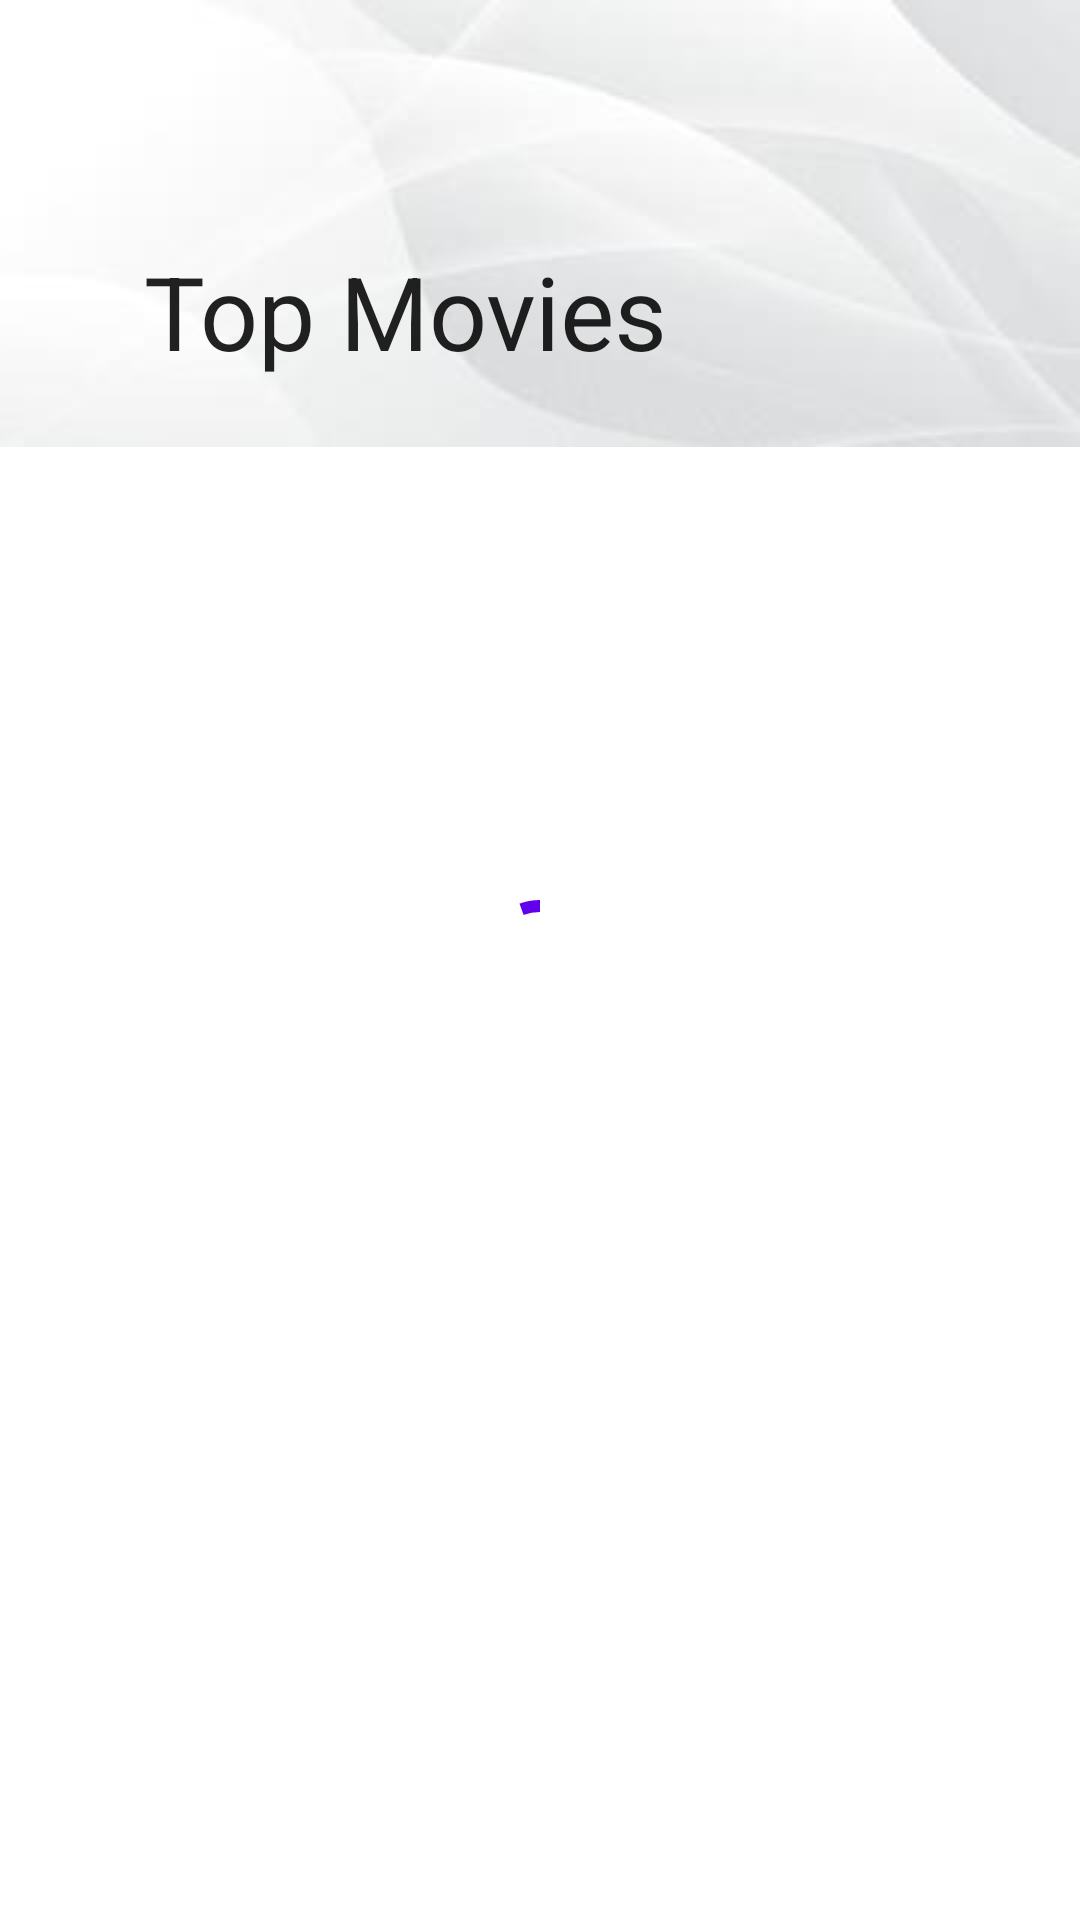

Here is an Android app screen rendered from its layout file. Give the layout XML and the strings, colors and styles it references.
<!-- AndroidManifest.xml: application theme Theme.MovieApp -->
<!-- res/layout/fragment_movies.xml -->
<?xml version="1.0" encoding="utf-8"?>
<androidx.constraintlayout.widget.ConstraintLayout
    xmlns:android="http://schemas.android.com/apk/res/android"
    xmlns:app="http://schemas.android.com/apk/res-auto"
    xmlns:tools="http://schemas.android.com/tools"
    android:layout_width="match_parent"
    android:layout_height="match_parent"
    android:fitsSystemWindows="true">

    <androidx.coordinatorlayout.widget.CoordinatorLayout
        android:layout_width="match_parent"
        android:layout_height="match_parent">

    <com.google.android.material.appbar.AppBarLayout
        android:id="@+id/appbar"
        android:layout_width="match_parent"
        android:layout_height="wrap_content"
        app:layout_constraintTop_toTopOf="parent">

        <com.google.android.material.appbar.CollapsingToolbarLayout
            android:id="@+id/collapsing_toolbar"
            android:layout_width="match_parent"
            android:layout_height="match_parent"
            android:fitsSystemWindows="true"
            app:contentScrim="?attr/colorPrimary"
            app:expandedTitleMarginBottom="@dimen/large"
            app:expandedTitleMarginEnd="@dimen/extra_large"
            app:expandedTitleMarginStart="@dimen/medium_large"
            app:layout_scrollFlags="scroll|enterAlwaysCollapsed"
            app:title="@string/top_movies">

            <ImageView
                android:id="@+id/toolbarImage"
                android:layout_width="match_parent"
                android:layout_height="match_parent"
                android:fitsSystemWindows="true"
                android:scaleType="centerCrop"
                android:src="@drawable/top"
                app:layout_collapseMode="parallax" />

            <androidx.appcompat.widget.Toolbar
                android:id="@+id/toolbar"
                android:layout_width="match_parent"
                android:layout_height="?attr/actionBarSize"
                android:background="@android:color/transparent"
                app:layout_collapseMode="pin"
                app:layout_scrollFlags="scroll|enterAlways"
                app:title="@string/top_movies"
                app:titleTextColor="@color/black">

            </androidx.appcompat.widget.Toolbar>

        </com.google.android.material.appbar.CollapsingToolbarLayout>
    </com.google.android.material.appbar.AppBarLayout>

        <androidx.recyclerview.widget.RecyclerView
            android:id="@+id/mainRecycler"
            android:layout_width="match_parent"
            android:layout_height="wrap_content"
            app:layout_constraintTop_toBottomOf="@id/appbar"
            android:layout_marginTop="@dimen/recycler_margin_top"
            app:layoutManager="androidx.recyclerview.widget.GridLayoutManager"
            app:layout_behavior="@string/appbar_scrolling_view_behavior"
            app:spanCount="2"
            tools:listitem="@layout/item_movie" />

    </androidx.coordinatorlayout.widget.CoordinatorLayout>
    <com.google.android.material.progressindicator.CircularProgressIndicator
        android:id="@+id/progressBar"
        android:layout_width="wrap_content"
        android:layout_height="wrap_content"
        android:indeterminate="true"
        app:layout_constraintBottom_toBottomOf="parent"
        app:layout_constraintEnd_toEndOf="parent"
        app:layout_constraintStart_toStartOf="parent"
        app:layout_constraintTop_toTopOf="parent" />
</androidx.constraintlayout.widget.ConstraintLayout>
<!-- res/layout/item_movie.xml (included above) -->
<?xml version="1.0" encoding="utf-8"?>
<com.google.android.material.card.MaterialCardView xmlns:android="http://schemas.android.com/apk/res/android"
    xmlns:app="http://schemas.android.com/apk/res-auto"
    xmlns:tool="http://schemas.android.com/tools"
    android:id="@+id/home_card_view"
    android:layout_width="@dimen/item_movie_width"
    android:layout_height="@dimen/item_movie_height"
    android:layout_marginStart="@dimen/item_movie_right_margin"
    android:layout_marginBottom="@dimen/item_bottom_margin"
    app:cardCornerRadius="@dimen/card_corner_radius">

    <androidx.constraintlayout.widget.ConstraintLayout
        android:layout_width="match_parent"
        android:layout_height="match_parent">

        <com.google.android.material.imageview.ShapeableImageView
            android:id="@+id/image"
            android:layout_width="match_parent"
            android:layout_height="0dp"
            android:scaleType="centerCrop"
            app:shapeAppearanceOverlay="@style/squircleImageView"
            app:layout_constraintEnd_toEndOf="parent"
            app:layout_constraintHeight_percent="0.65"
            app:layout_constraintStart_toStartOf="parent"
            app:layout_constraintTop_toTopOf="parent"
            tool:layout_editor_absoluteX="0dp"
            tool:layout_editor_absoluteY="0dp" />

        <TextView
            android:id="@+id/textview_grade"
            android:layout_width="@dimen/rounded_text_view_width"
            android:layout_height="@dimen/rounded_text_view_height"
            android:gravity="center"
            android:layout_marginStart="@dimen/medium_8"
            android:layout_marginTop="@dimen/little_2"
            app:layout_constraintStart_toStartOf="parent"
            app:layout_constraintTop_toBottomOf="@id/image"
            android:background="@drawable/shape_oval"
            tool:text="@string/test_grade"/>

        <TextView
            android:id="@+id/text_view_movie_name"
            android:layout_width="wrap_content"
            android:layout_height="wrap_content"
            style="@style/HeaderTextView"
            android:layout_marginStart="@dimen/medium_8"
            android:layout_marginTop="@dimen/little"
            app:layout_constraintStart_toStartOf="parent"
            app:layout_constraintTop_toBottomOf="@id/textview_grade"
            tool:text="@string/name"/>

        <TextView
            android:id="@+id/text_view_date"
            android:layout_width="wrap_content"
            android:layout_height="wrap_content"
            android:layout_marginTop="@dimen/little"
            android:layout_marginStart="@dimen/medium_8"
            app:layout_constraintStart_toStartOf="parent"
            app:layout_constraintTop_toBottomOf="@id/text_view_movie_name"
            tool:text="@string/date"/>


    </androidx.constraintlayout.widget.ConstraintLayout>

</com.google.android.material.card.MaterialCardView>
<!-- resources referenced by this layout -->
<resources>
  <color name="black">#FF000000</color>
  <dimen name="card_corner_radius">14dp</dimen>
  <dimen name="extra_large">64dp</dimen>
  <dimen name="item_bottom_margin">10dp</dimen>
  <dimen name="item_movie_height">300dp</dimen>
  <dimen name="item_movie_right_margin">20dp</dimen>
  <dimen name="item_movie_width">180dp</dimen>
  <dimen name="large">32dp</dimen>
  <dimen name="little">4dp</dimen>
  <dimen name="little_2">2dp</dimen>
  <dimen name="medium_8">8dp</dimen>
  <dimen name="medium_large">48dp</dimen>
  <dimen name="recycler_margin_top">15dp</dimen>
  <dimen name="rounded_text_view_height">34dp</dimen>
  <dimen name="rounded_text_view_width">34dp</dimen>
  <!-- drawable shape_oval (drawable) -->
  <?xml version="1.0" encoding="utf-8"?>
  <selector xmlns:android="http://schemas.android.com/apk/res/android">
      xmlns:android="http://schemas.android.com/apk/res/android">
      <item>
          <shape android:shape="oval">
              <solid android:color="@color/green_transparent"/>
              <size
                  android:height="100dp"
                  android:width="100dp" />
          </shape>
      </item>
  </selector>
  <!-- drawable top: png bitmap (drawable, 20750 bytes) -->
  <string name="date">Date</string>
  <string name="name">Name</string>
  <string name="test_grade">100</string>
  <string name="top_movies">Top Movies</string>
  <style name="HeaderTextView" parent="Widget.MaterialComponents.TextView">
          <item name="android:textColor">@color/black</item>
          <item name="android:textSize">16sp</item>
      </style>
  <style name="squircleImageView" parent="">
          <item name="cornerFamily">rounded</item>
          <item name="cornerSize">10dp</item>
      </style>
  <style name="Theme.MovieApp" parent="Theme.MaterialComponents.DayNight.NoActionBar">
          
          <item name="colorPrimary">@color/purple_500</item>
          <item name="colorPrimaryVariant">@color/purple_700</item>
          <item name="colorOnPrimary">@color/white</item>
          
          <item name="colorSecondary">@color/teal_200</item>
          <item name="colorSecondaryVariant">@color/teal_700</item>
          <item name="colorOnSecondary">@color/black</item>
          
          <item name="android:statusBarColor" tools:targetApi="l">?attr/colorPrimaryVariant</item>
          
      </style>
  <color name="green_transparent">#6F13FB21</color>
  <color name="purple_500">#FF6200EE</color>
  <color name="purple_700">#FF3700B3</color>
  <color name="white">#FFFFFFFF</color>
  <color name="teal_200">#FF03DAC5</color>
  <color name="teal_700">#FF018786</color>
</resources>
